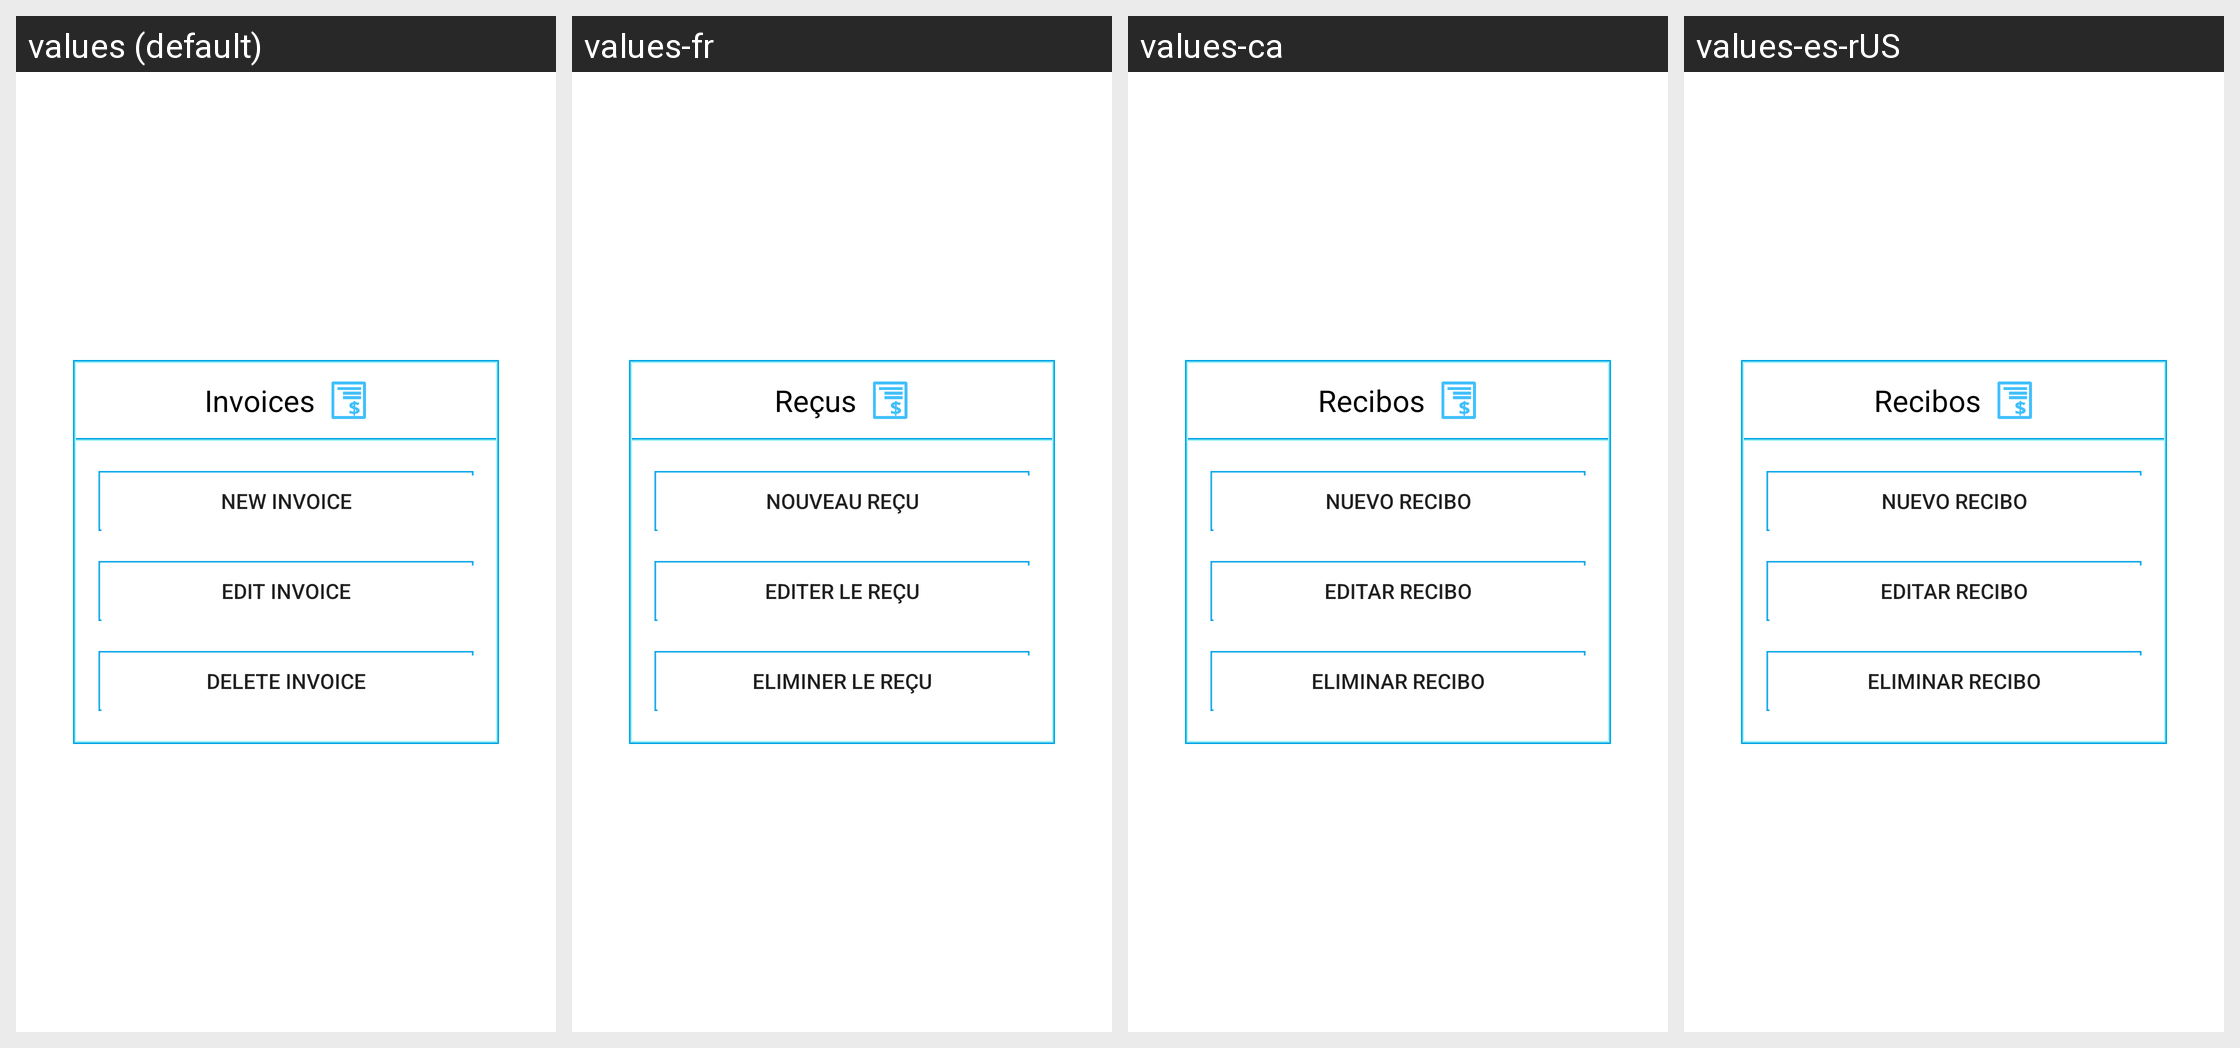

The same Android screen rendered under several of its app's locales, left to right. List the strings drawn on it with the default value and each locale's translation.
Android screen res/layout/menu_recibos.xml rendered under 4 locales, left to right: values (default), values-fr, values-ca, values-es-rUS. Device: Nexus 5 (rendered at 1080×1920; each locale shown at half size, 540×960, under a caption strip naming it); theme Theme.AppCompat.Light.
Other locales in the repository, not shown: values-de, values-en, values-es, values-it, values-pt.
Strings drawn on this screen, with the default value and each locale's value (text and hints the layout hard-codes, and strings that could not be matched under every locale, appear in the picture but are not listed):

tituloRecibo
  values: Invoices
  values-fr: Reçus
  values-ca: Recibos
  values-es-rUS: Recibos

addRecibo
  values: New invoice
  values-fr: Nouveau reçu
  values-ca: Nuevo recibo
  values-es-rUS: Nuevo recibo

editRecibo
  values: Edit invoice
  values-fr: Editer le reçu
  values-ca: Editar recibo
  values-es-rUS: Editar recibo

deleteRecibo
  values: Delete invoice
  values-fr: Eliminer le reçu
  values-ca: Eliminar recibo
  values-es-rUS: Eliminar recibo
